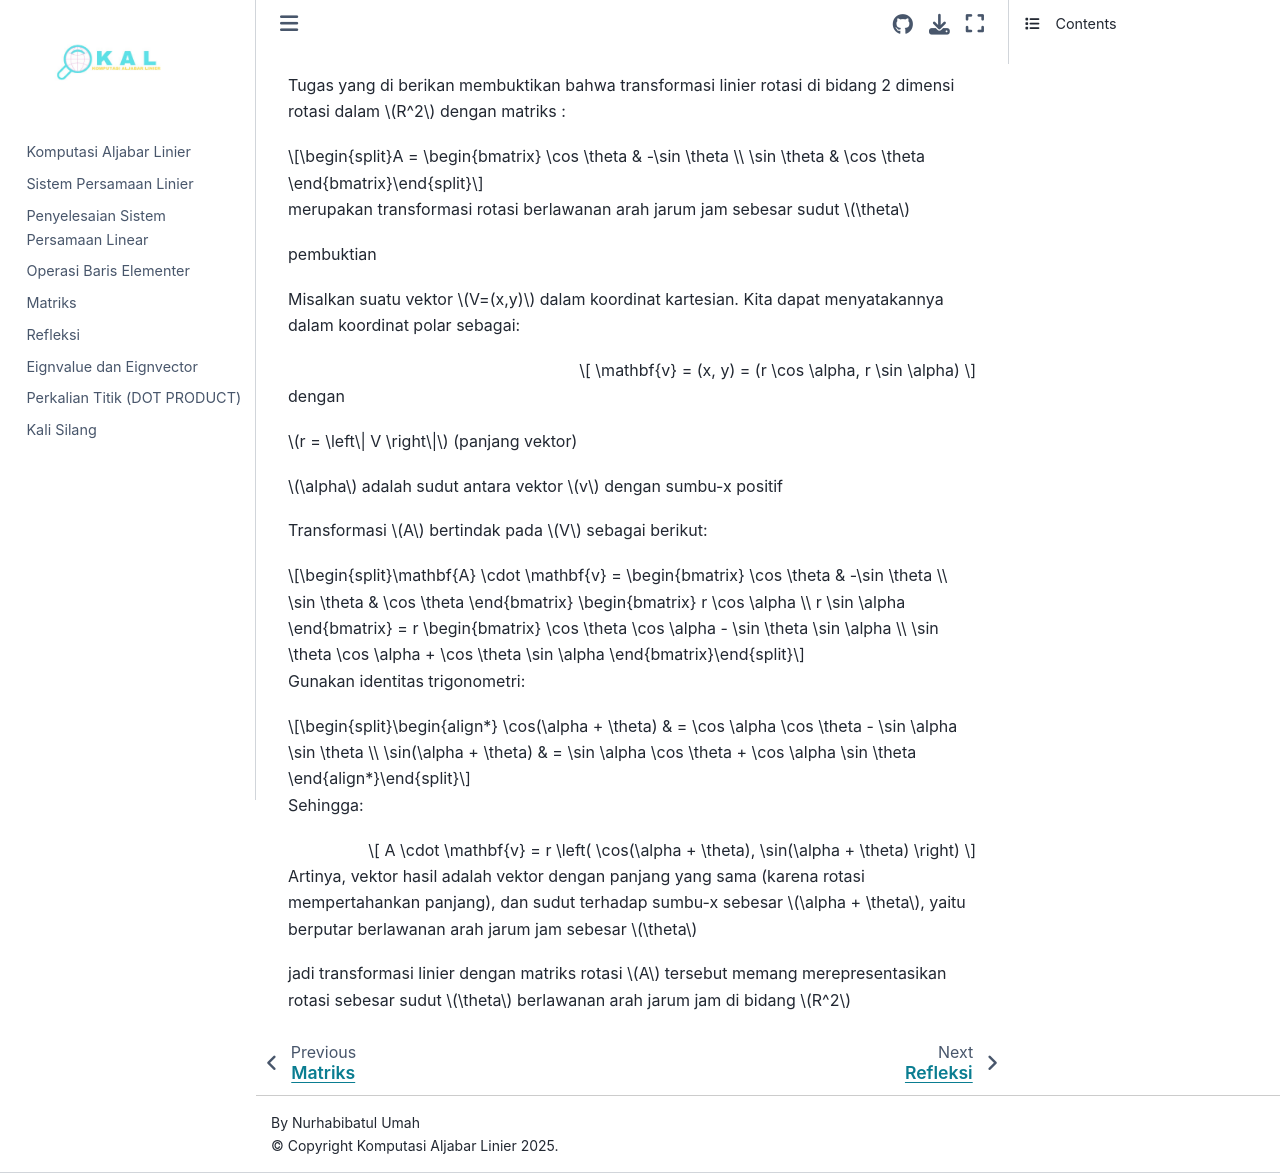

repository: NURHABIBATULUMAH/KAL · page: transformasi_linier.html · generator: jekyll

Tugas yang di berikan membuktikan bahwa transformasi linier rotasi di bidang 2 dimensi rotasi dalam $R^2$ dengan matriks :

$$A = \begin{bmatrix}
\cos \theta & -\sin \theta \\
\sin \theta & \cos \theta
\end{bmatrix}$$

merupakan transformasi rotasi berlawanan arah jarum jam sebesar sudut $\theta$

pembuktian

Misalkan suatu vektor $V=(x,y)$ dalam koordinat kartesian. Kita dapat menyatakannya dalam koordinat polar sebagai:

$$
\mathbf{v} = (x, y) = (r \cos \alpha, r \sin \alpha)
$$

dengan 

$r = \left\| V \right\|$ (panjang vektor)

$\alpha$ adalah sudut antara vektor $v$ dengan sumbu-x positif

Transformasi $A$ bertindak pada $V$ sebagai berikut:

$$\mathbf{A} \cdot \mathbf{v} = 
\begin{bmatrix}
\cos \theta & -\sin \theta \\
\sin \theta & \cos \theta
\end{bmatrix}
\begin{bmatrix}
r \cos \alpha \\
r \sin \alpha
\end{bmatrix} 
= r \begin{bmatrix}
\cos \theta \cos \alpha - \sin \theta \sin \alpha \\
\sin \theta \cos \alpha + \cos \theta \sin \alpha
\end{bmatrix}$$

Gunakan identitas trigonometri:

$$\begin{align*}
\cos(\alpha + \theta) & = \cos \alpha \cos \theta - \sin \alpha \sin \theta \\
\sin(\alpha + \theta) & = \sin \alpha \cos \theta + \cos \alpha \sin \theta
\end{align*}$$

Sehingga:

$$
A \cdot \mathbf{v} = r \left( \cos(\alpha + \theta), \sin(\alpha + \theta) \right)
$$

Artinya, vektor hasil adalah vektor dengan panjang yang sama (karena rotasi mempertahankan panjang), dan sudut terhadap sumbu-x sebesar $\alpha + \theta$, yaitu berputar berlawanan arah jarum jam sebesar $\theta$

jadi transformasi linier dengan matriks rotasi $A$ tersebut memang merepresentasikan rotasi sebesar sudut $\theta$ berlawanan arah jarum jam di bidang $R^2$
